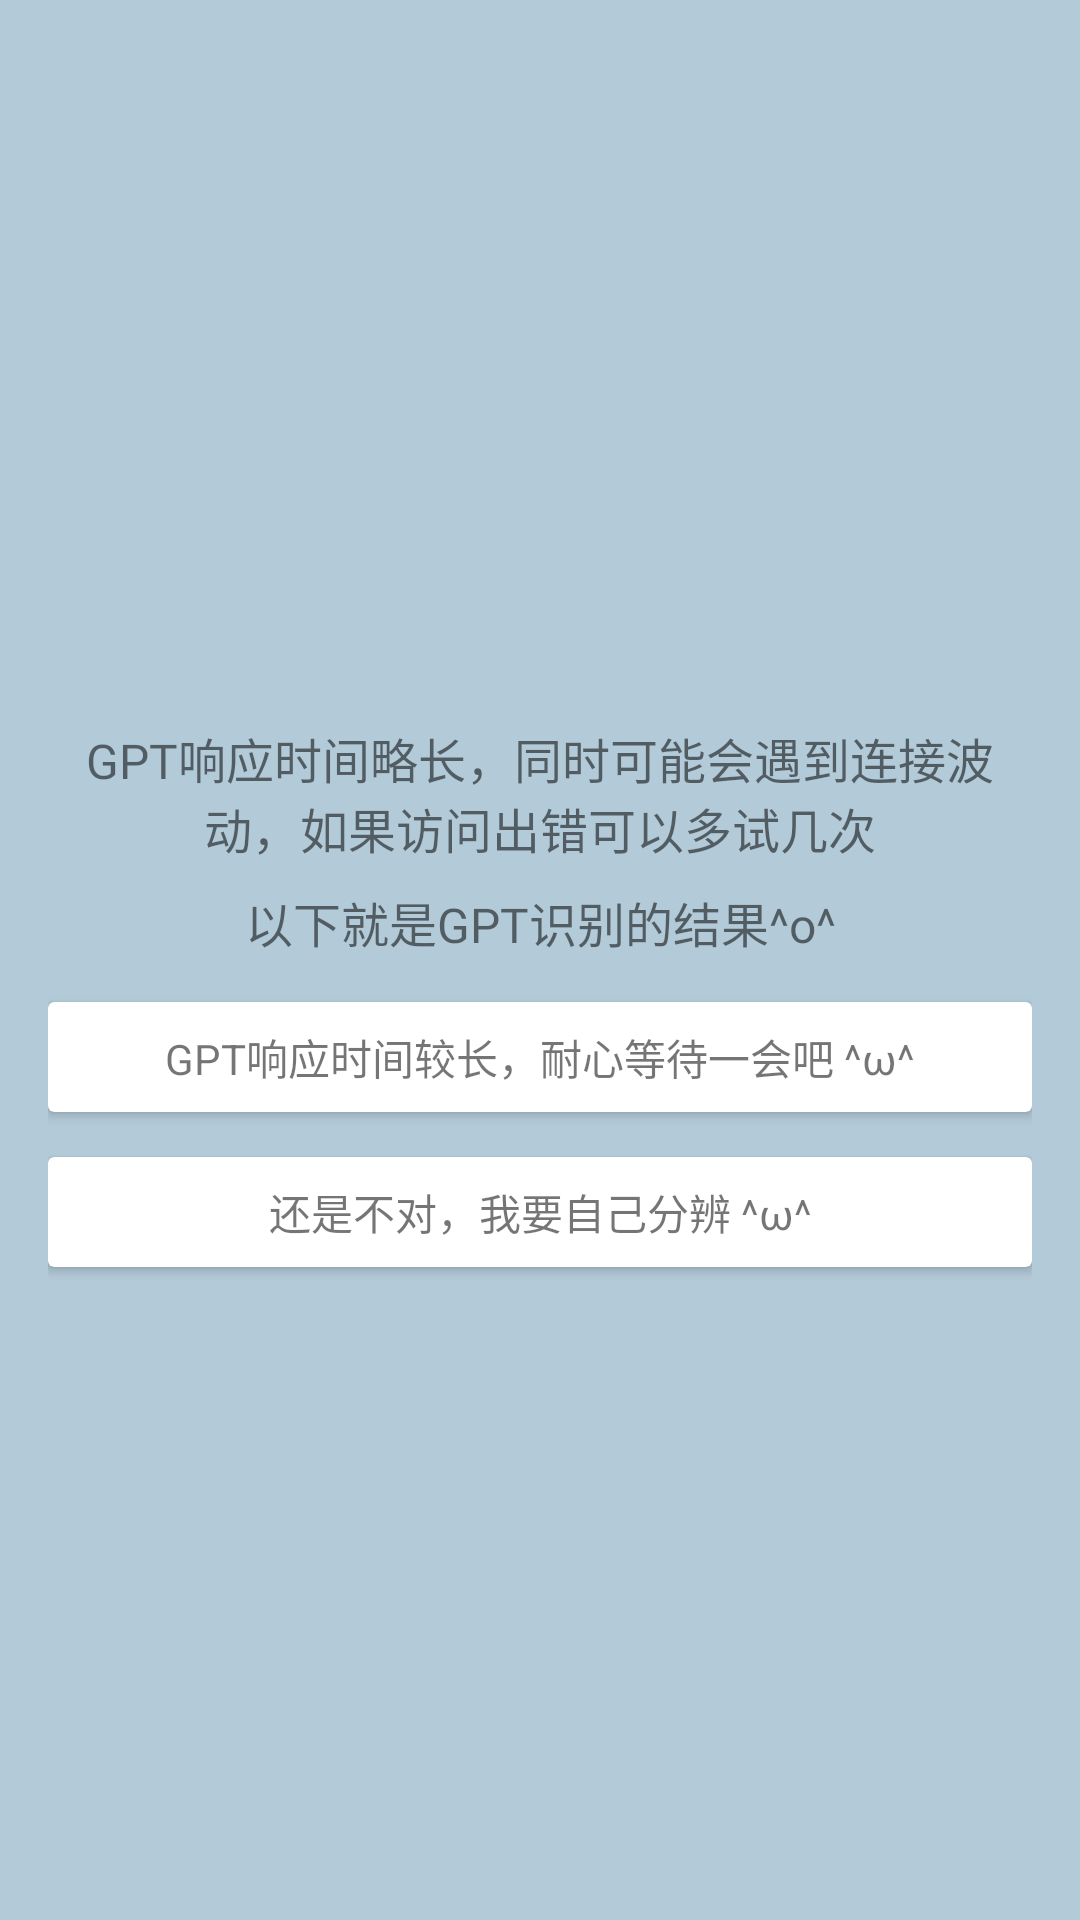

The Android layout XML behind this screen, and the referenced resources:
<!-- AndroidManifest.xml: application theme AppTheme -->
<!-- res/layout/dialog_gptresult.xml -->
<?xml version="1.0" encoding="utf-8"?>
<androidx.constraintlayout.widget.ConstraintLayout xmlns:android="http://schemas.android.com/apk/res/android"
    xmlns:app="http://schemas.android.com/apk/res-auto"
    xmlns:tools="http://schemas.android.com/tools"
    android:layout_width="match_parent"
    android:layout_height="match_parent"
    android:background="@color/m_lightblue"
    android:padding="16dp"
    android:paddingBottom="15dp">

    <ImageView
        android:id="@+id/dialog_image"
        android:layout_marginTop="10dp"
        android:layout_width="200dp"
        android:layout_height="200dp"
        android:layout_gravity="center"
        android:scaleType="centerInside"
        app:layout_constraintEnd_toEndOf="parent"
        app:layout_constraintStart_toStartOf="parent"
        app:layout_constraintTop_toTopOf="parent" />

    <TextView
        android:id="@+id/intro"
        android:layout_marginTop="15dp"
        android:layout_width="match_parent"
        android:layout_height="wrap_content"
        android:fontFamily="@font/d"
        android:gravity="center"
        android:text="GPT响应时间略长，同时可能会遇到连接波动，如果访问出错可以多试几次"
        android:textSize="16sp"
        app:layout_constraintEnd_toEndOf="parent"
        app:layout_constraintTop_toBottomOf="@+id/dialog_image" />


    <TextView
        android:id="@+id/intro2"
        android:layout_width="match_parent"
        android:layout_height="wrap_content"
        android:layout_marginTop="8dp"
        android:fontFamily="@font/d"
        android:gravity="center"
        android:text="以下就是GPT识别的结果^o^"
        android:textSize="16sp"
        app:layout_constraintEnd_toEndOf="parent"
        app:layout_constraintTop_toBottomOf="@+id/intro" />

    <androidx.cardview.widget.CardView
        android:id="@+id/option3"
        android:layout_width="match_parent"
        android:layout_height="wrap_content"
        android:layout_marginTop="15dp"
        app:layout_constraintEnd_toEndOf="parent"
        app:layout_constraintStart_toStartOf="parent"
        app:layout_constraintTop_toBottomOf="@+id/intro2"
        >

        <TextView
            android:padding="8dp"
            android:id="@+id/tag3"
            android:layout_width="match_parent"
            android:gravity="center"
            android:layout_height="wrap_content"
            android:text="GPT响应时间较长，耐心等待一会吧 ^ω^"
            android:textSize="14sp"/>


    </androidx.cardview.widget.CardView>


    <androidx.cardview.widget.CardView
        android:id="@+id/option4"
        android:layout_width="match_parent"
        android:layout_height="wrap_content"
        android:layout_marginTop="15dp"
        app:layout_constraintEnd_toEndOf="parent"
        app:layout_constraintStart_toStartOf="parent"
        app:layout_constraintTop_toBottomOf="@+id/option3"
        >

        <TextView
            android:padding="8dp"
            android:id="@+id/tag4"
            android:layout_width="match_parent"
            android:layout_height="wrap_content"
            android:gravity="center"
            android:text="还是不对，我要自己分辨 ^ω^"
            android:textSize="14sp"/>


    </androidx.cardview.widget.CardView>

</androidx.constraintlayout.widget.ConstraintLayout>
<!-- resources referenced by this layout -->
<resources>
  <color name="m_lightblue">#B3CAD8</color>
  <style name="AppTheme" parent="Theme.AppCompat.Light.NoActionBar">
          
      </style>
</resources>
